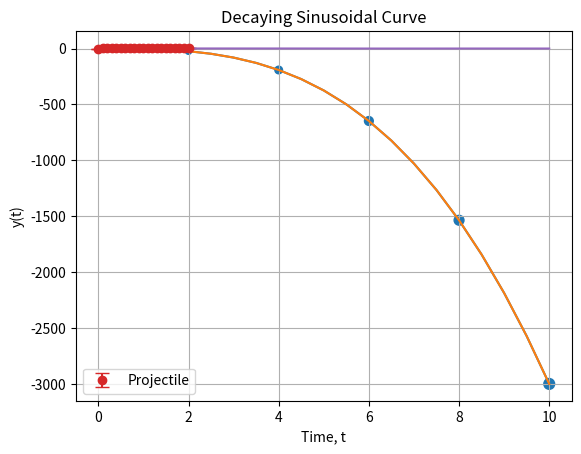

Recreate this plot in Python. (Note: this script raises an exception after producing the figure.)
# 5.1a answer


### Solution
x = []
y = []

for i in range(11):
        x.append(i/2)
        y.append(x[-1]**2)

print(x)
print(y)

# 5.1b answer


### Solution
numbers = [x for x in range(1,10)]
squares = [x**2 for x in numbers if x**2<50]
print(squares)

# 5.1c answer


### Solution
sentence = "List comprehensions are powerful"
word_lengths = [len(word) for word in sentence.split()]
print(word_lengths)

# 5.1d answer


### Solution
pairs = [[x, round(x**(1/2),2)] for x in range(1, 11)]
print(pairs)

# 5.1e answer


### Solution 
list1 = [1, 2, 3, 4, 5]
list2 = [3, 4, 5, 6, 7]
common = [x for x in list1 if x in list2]
print(common)

# 5.1f answer


### Solution
items = [8, 6, 7, 7, 5, 6, 3, 8, 5, 0, 0, 9, 9]
unique = []
[unique.append(x) for x in items if x not in unique]
print(unique)

# Update this code and make a plt.plot graph of y vs x

x = [i/2 for i in range(21)]
y = [xi**(1/2) for xi in x]

### Solution
y = [-3*xi**3 for xi in x]
import matplotlib.pyplot as plt
plt.plot(x,y)
plt.show()

# Update your code here

x2 = [0, 2, 4, 6, 8, 10]
y2 = [0, -24, -192, -648, -1536, -3000]
s2 = [10, 20, 30, 40, 50, 60]

### Solution
import matplotlib.pyplot as plt
plt.plot(x, y)
plt.scatter(x2, y2, s=s2)
plt.show()

# Add your plotting code to this cell

# Data points
tdata = [0, 0.1, 0.2, 0.3, 0.4, 0.5, 0.6, 0.7, 0.8, 0.9, 1, 
     1.1, 1.2, 1.3, 1.4, 1.5, 1.6, 1.7, 1.8, 1.9, 2] # s
ydata = [0.05, 0.99, 1.97, 2.53, 3.35, 3.95, 4.17, 4.72, 4.83, 5.16, 
     5.13, 5.10, 4.99, 4.66, 4.53, 4.11, 3.39, 2.88, 2.26, 1.39, 0.40] # m
dydata = [0, 0.0475, 0.0902, 0.1279, 0.1608, 0.1887, 0.2117, 0.2298, 0.2430, 0.2513, 
           0.2547, 0.2532, 0.2468, 0.2355, 0.2193, 0.1981, 0.1721, 0.1412, 0.1053, 0.0646, 0.019] # m


### Solution
xf = [i/10 for i in range(21)]
yf = [10*xi-0.5*9.8*xi**2 for xi in xf]

# Create the plot with error bars
plt.plot(xf,yf)
plt.errorbar(tdata, ydata, yerr=dydata, fmt='o', capsize=5, label='Projectile')

# Add labels and a legend
plt.xlabel('Time (s)')
plt.ylabel('Height (m)')
plt.title("Projectile Motion")
plt.legend()

# Show the plot
plt.show()


# Add your plotting code to this cell

# Data points
tdata = [0.0, 0.4, 0.8, 1.2, 1.6, 
         2.0, 2.4, 2.8, 3.2, 3.6, 
         4.0, 4.4, 4.8, 5.2, 5.6, 
         6.0, 6.4, 6.8, 7.2, 7.6, 
         8.0, 8.4, 8.8, 9.2, 9.6, 10.0] # s
ydata = [0.058, 0.559, 0.836, 0.72, 0.457, 
         -0.009, -0.377, -0.549, -0.532, -0.219, 
         -0.009, 0.182, 0.319, 0.339, 0.181, 
         -0.007, -0.141, -0.26, -0.231, -0.136, 
         -0.048, 0.062, 0.169, 0.084, 0.046, -0.006] # m
dydata = [0.059, 0.069, 0.067, 0.046, 0.053, 
          0.044, 0.07, 0.065, 0.043, 0.054, 
          0.072, 0.043, 0.059, 0.067, 0.071, 
          0.068, 0.07, 0.045, 0.066, 0.073, 
          0.076, 0.044, 0.064, 0.06, 0.074, 0.041] # m


### Solution
import numpy as np
import matplotlib.pyplot as plt

# Parameters
tau = 5  # decay constant
omega = 0.5 * np.pi  # angular frequency for a sine function with a period of 1
phi = 0  # phase shift

# Generate the data set
t = np.linspace(0, 10, 500)  # time values
y = np.exp(-t/tau) * np.sin(omega * t + phi)
# Plotting the data
plt.errorbar(tdata, ydata, yerr=dydata, fmt='none')
plt.plot(t,y)
plt.title('Decaying Sinusoidal Curve')
plt.xlabel('Time, t')
plt.ylabel('y(t)')
plt.grid(True)
plt.show()


# Your answer using either plt.subplot() or plt.subplots()



# (Optional) Your answer using the method not used above



### Solution for plot.subplots()

a = -9.81 # m/s**2
v0 = 20 # m/s
tdata = [i/25 for i in range(100)] # s
vdata = [v0 + a*t for t in tdata]
ydata = [y0 + v0*t + 0.5*a*t**2 for t in tdata]

fig, ax = plt.subplots(2,1, figsize=(6, 6))

# Top panel: Positions
ax[0].plot(tdata, ydata)
ax[0].set_xlabel('Time (s)')
ax[0].set_ylabel('Height of the ball\nabove the ground (m)')

# Bottom panel: Speeds
ax[1].plot(tdata, vdata)
ax[1].set_xlabel('Time (s)')
ax[1].set_ylabel('Upward velocity \nof the ball (m/s)')

plt.tight_layout()
plt.show()

### Solution for plot.subplot()

import matplotlib.pyplot as plt

a = -9.81  # m/s^2
v0 = 20  # m/s
tdata = [i/25 for i in range(100)]  # s
vdata = [v0 + a*t for t in tdata]
ydata = [v0*t + 0.5*a*t**2 for t in tdata]

plt.figure(figsize=(6, 6))

# Top panel: Positions (1st subplot)
plt.subplot(2, 1, 1)  # 2 rows, 1 column, 1st plot
plt.plot(tdata, ydata)
plt.xlabel('Time (s)')
plt.ylabel('Height of the ball\nabove the ground (m)')

# Bottom panel: Speeds (2nd subplot)
plt.subplot(2, 1, 2)  # 2 rows, 1 column, 2nd plot
plt.plot(tdata, vdata)
plt.xlabel('Time (s)')
plt.ylabel('Upward velocity \nof the ball (m/s)')

plt.tight_layout()
plt.show()


